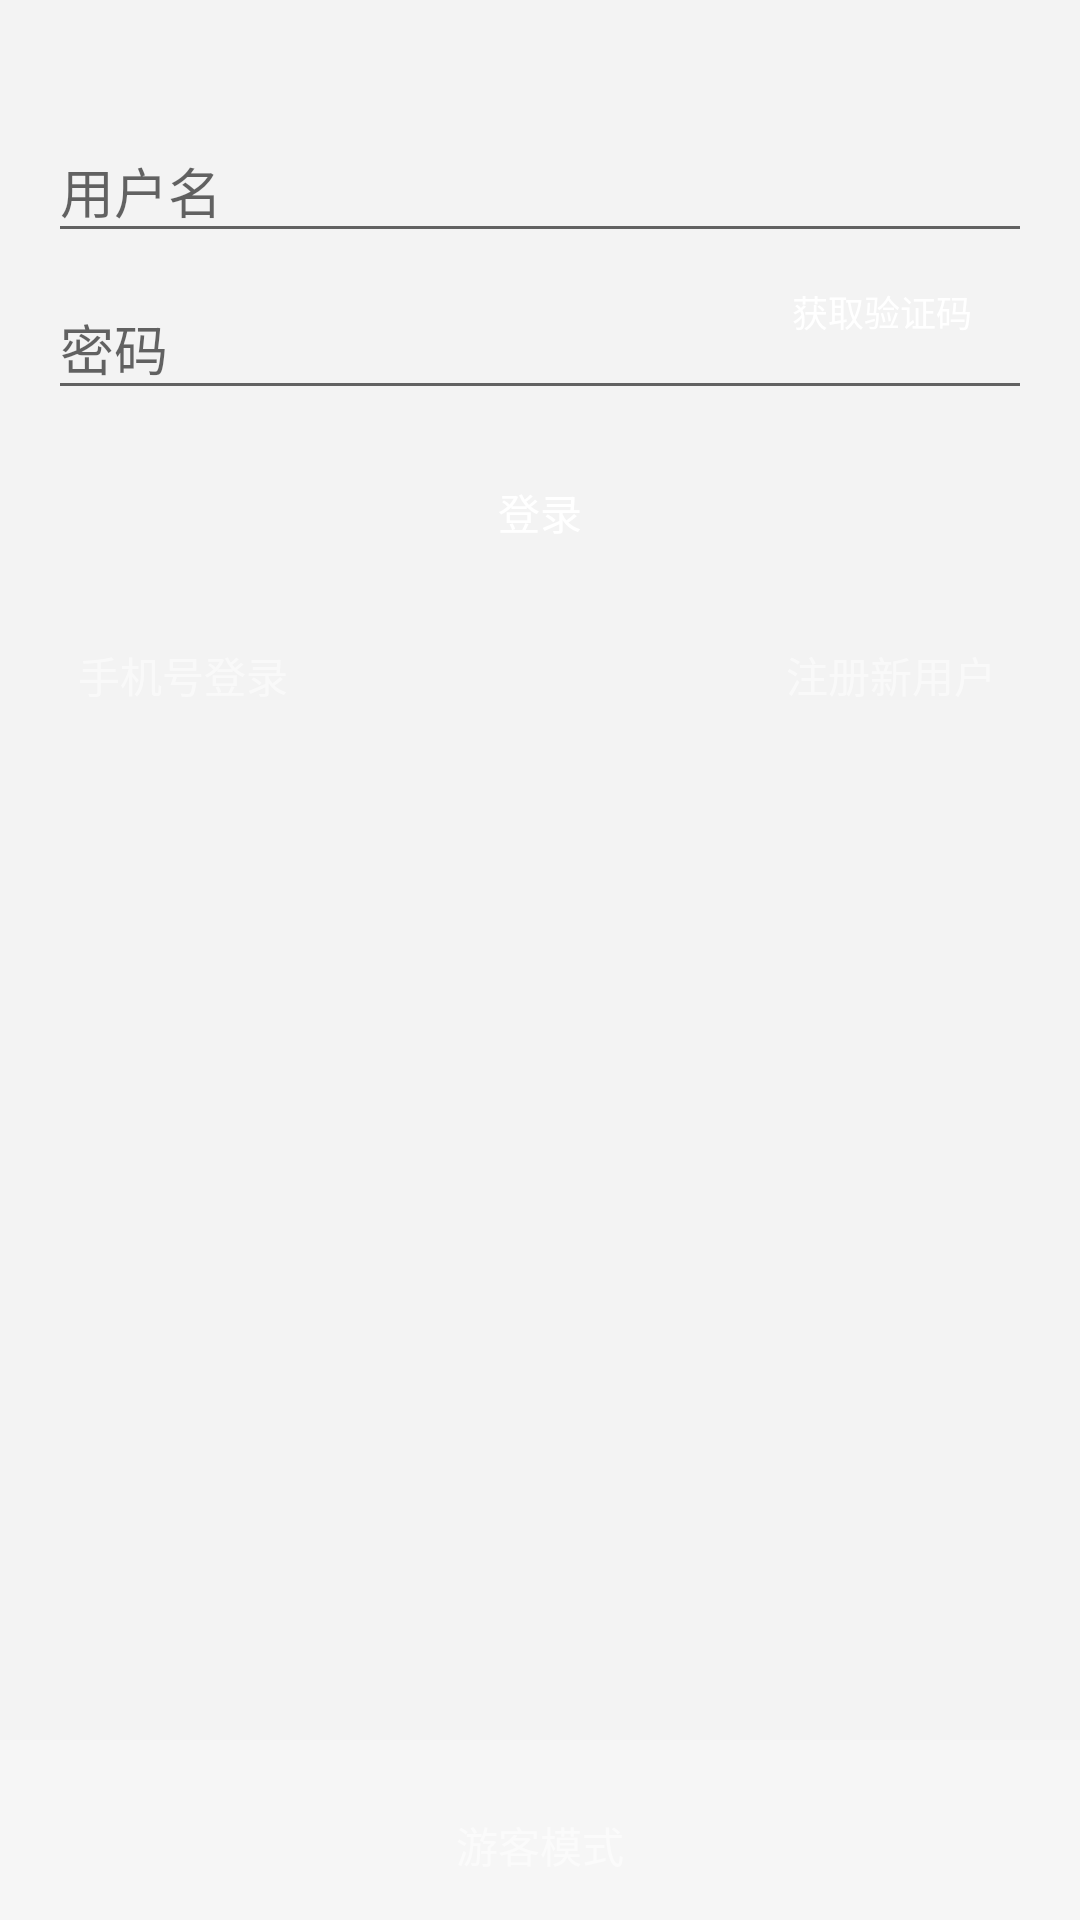

Reconstruct the res/layout file that produces this screen, plus the resources it refers to.
<!-- AndroidManifest.xml: application theme AppTheme -->
<!-- res/layout/activity_login.xml -->
<?xml version="1.0" encoding="utf-8"?>
<RelativeLayout xmlns:android="http://schemas.android.com/apk/res/android"
    android:id="@+id/rl_login_root"
    android:layout_width="match_parent"
    android:paddingTop="32dp"
    android:layout_height="match_parent">

    <RelativeLayout
        android:paddingBottom="@dimen/activity_vertical_margin"
        android:paddingLeft="@dimen/activity_horizontal_margin"
        android:paddingRight="@dimen/activity_horizontal_margin"
        android:layout_width="match_parent"
        android:layout_height="match_parent">

        <Button
            android:id="@+id/btn_verify_code"
            android:padding="4dp"
            android:textSize="12sp"
            android:text="@string/activity_login_verify_code"
            android:textColor="@color/colorPrimary"
            android:layout_width="90dp"
            android:layout_height="35dp"
            android:clickable="true"
            android:minWidth="0dp"
            android:background="@drawable/btn_login"
            android:layout_marginRight="5dp"
            android:layout_below="@+id/til_login"
            android:layout_marginTop="2dp"
            android:layout_alignRight="@+id/til_login"
            android:layout_alignEnd="@+id/til_login"/>

        <android.support.design.widget.TextInputLayout
            android:id="@+id/til_login"
            android:layout_width="match_parent"
            android:layout_height="wrap_content">

            <AutoCompleteTextView
                android:id="@+id/et_login"
                android:layout_width="match_parent"
                android:layout_height="wrap_content"
                android:maxLength="24"
                android:ellipsize="end"
                android:textColor="@color/white"
                android:hint="@string/activity_login_username"
                android:textColorHint="@color/white"
                android:inputType="textEmailAddress"
                android:maxLines="1"
                android:singleLine="true"/>

        </android.support.design.widget.TextInputLayout>

        <android.support.design.widget.TextInputLayout
            android:id="@+id/til_password"
            android:layout_below="@+id/til_login"
            android:layout_width="match_parent"
            android:layout_height="wrap_content">

            <EditText
                android:id="@+id/et_password"
                android:layout_width="match_parent"
                android:layout_height="wrap_content"
                android:hint="@string/activity_login_password"
                android:textColor="@color/white"
                android:layout_below="@+id/et_login"
                android:imeActionId="@+id/login"
                android:imeOptions="actionUnspecified"
                android:inputType="textPassword"
                android:maxLength="24"
                android:ellipsize="end"
                android:maxLines="1"
                android:singleLine="true"/>


        </android.support.design.widget.TextInputLayout>

        <Button
            android:layout_below="@+id/til_password"
            android:text="@string/activity_login_login"
            android:textColor="@color/white"
            android:padding="0dp"
            android:textSize="14sp"
            android:layout_marginRight="2dp"
            android:layout_marginLeft="2dp"
            android:layout_marginTop="10dp"
            android:layout_marginBottom="10dp"
            android:clickable="true"
            android:background="@drawable/btn_login"
            android:layout_width="match_parent"
            android:layout_height="wrap_content"
            android:id="@+id/btn_login"
            android:layout_alignRight="@+id/til_password"
            android:layout_alignEnd="@+id/til_password"
            android:layout_alignParentLeft="true"
            android:layout_alignParentStart="true" />

        <TextView
            android:id="@+id/tv_phone_login"
            android:layout_below="@+id/btn_login"
            android:text="@string/activity_login_phone_login"
            android:padding="10dp"
            android:textColor="@color/colorTransparentGray"
            android:layout_width="wrap_content"
            android:layout_height="wrap_content"
            android:clickable="true"
            android:background="?attr/selectableItemBackground"
            android:layout_marginRight="32dp"
            android:layout_marginEnd="32dp"/>

        <TextView
            android:text="@string/activity_login_register"
            android:padding="10dp"
            android:clickable="true"
            android:background="?attr/selectableItemBackground"
            android:textColor="@color/colorTransparentGray"
            android:layout_width="wrap_content"
            android:layout_height="wrap_content"
            android:id="@+id/btn_register"
            android:layout_below="@+id/btn_login"
            android:layout_alignRight="@+id/btn_login"
            android:layout_alignEnd="@+id/btn_login" />

        <ProgressBar
            android:id="@+id/progressbar"
            android:visibility="gone"
            android:layout_width="48dp"
            android:layout_height="48dp"
            android:layout_centerHorizontal="true"
            android:layout_alignTop="@+id/btn_login"/>


    </RelativeLayout>

    <TextView
        android:text="@string/activity_login_guest_login"
        android:gravity="center"
        android:paddingTop="10dp"
        android:drawableTop="@drawable/tourist"
        android:clickable="true"
        android:background="#44ffffff"
        android:textColor="@color/colorTransparentGray"
        android:layout_width="match_parent"
        android:layout_height="60dp"
        android:id="@+id/btn_guest_login"
        android:layout_alignParentBottom="true" />

</RelativeLayout>
<!-- resources referenced by this layout -->
<resources>
  <color name="colorPrimary">#FFFFFF</color>
  <color name="colorTransparentGray">#88ffffff</color>
  <color name="white">#FFFFFF</color>
  <dimen name="activity_horizontal_margin">16dp</dimen>
  <dimen name="activity_vertical_margin">16dp</dimen>
  <string name="activity_login_guest_login">游客模式</string>
  <string name="activity_login_login">登录</string>
  <string name="activity_login_password">密码</string>
  <string name="activity_login_phone_login">手机号登录</string>
  <string name="activity_login_register">注册新用户</string>
  <string name="activity_login_username">用户名</string>
  <string name="activity_login_verify_code">获取验证码</string>
  <style name="AppTheme" parent="Theme.AppCompat.Light.NoActionBar">
          
          <item name="colorPrimary">@color/colorPrimary</item>
          <item name="colorPrimaryDark">@color/black</item>
          <item name="colorAccent">@color/colorAccent</item>
          <item name="android:windowBackground">@color/colorActivityBackground</item>
      </style>
  <color name="black">#000000</color>
  <color name="colorAccent">#0accac</color>
  <color name="colorActivityBackground">#F3F3F3</color>
</resources>
